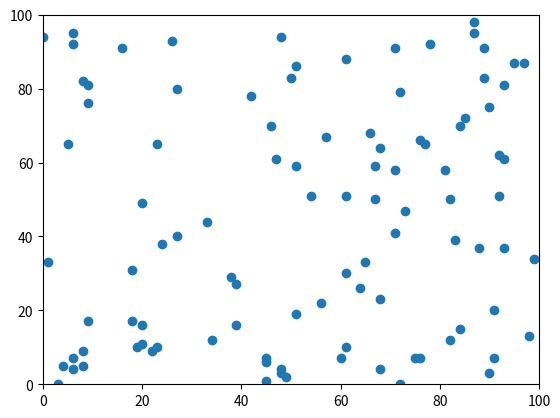

Reproduce this figure in Python.
import numpy as np
import matplotlib.pyplot as plt
from scipy.spatial import Voronoi, voronoi_plot_2d
from operator import itemgetter
import random
np.random.seed(1337)

def zip_coords(points):
    coords = list(zip(points[0], points[1]))
    coords.sort(key=itemgetter(1))
    coords.sort(key=itemgetter(0))
    return coords


def generate_random_points(n):
    points = np.random.randint(100, size=(2, n))
    coords = zip_coords(points)
    return points, coords


points, coords = generate_random_points(100)

print(coords)
plt.scatter(points[0], points[1])
plt.axis([0, 100, 0, 100])
# vor = Voronoi(coords)
# voronoi_plot_2d(vor)
